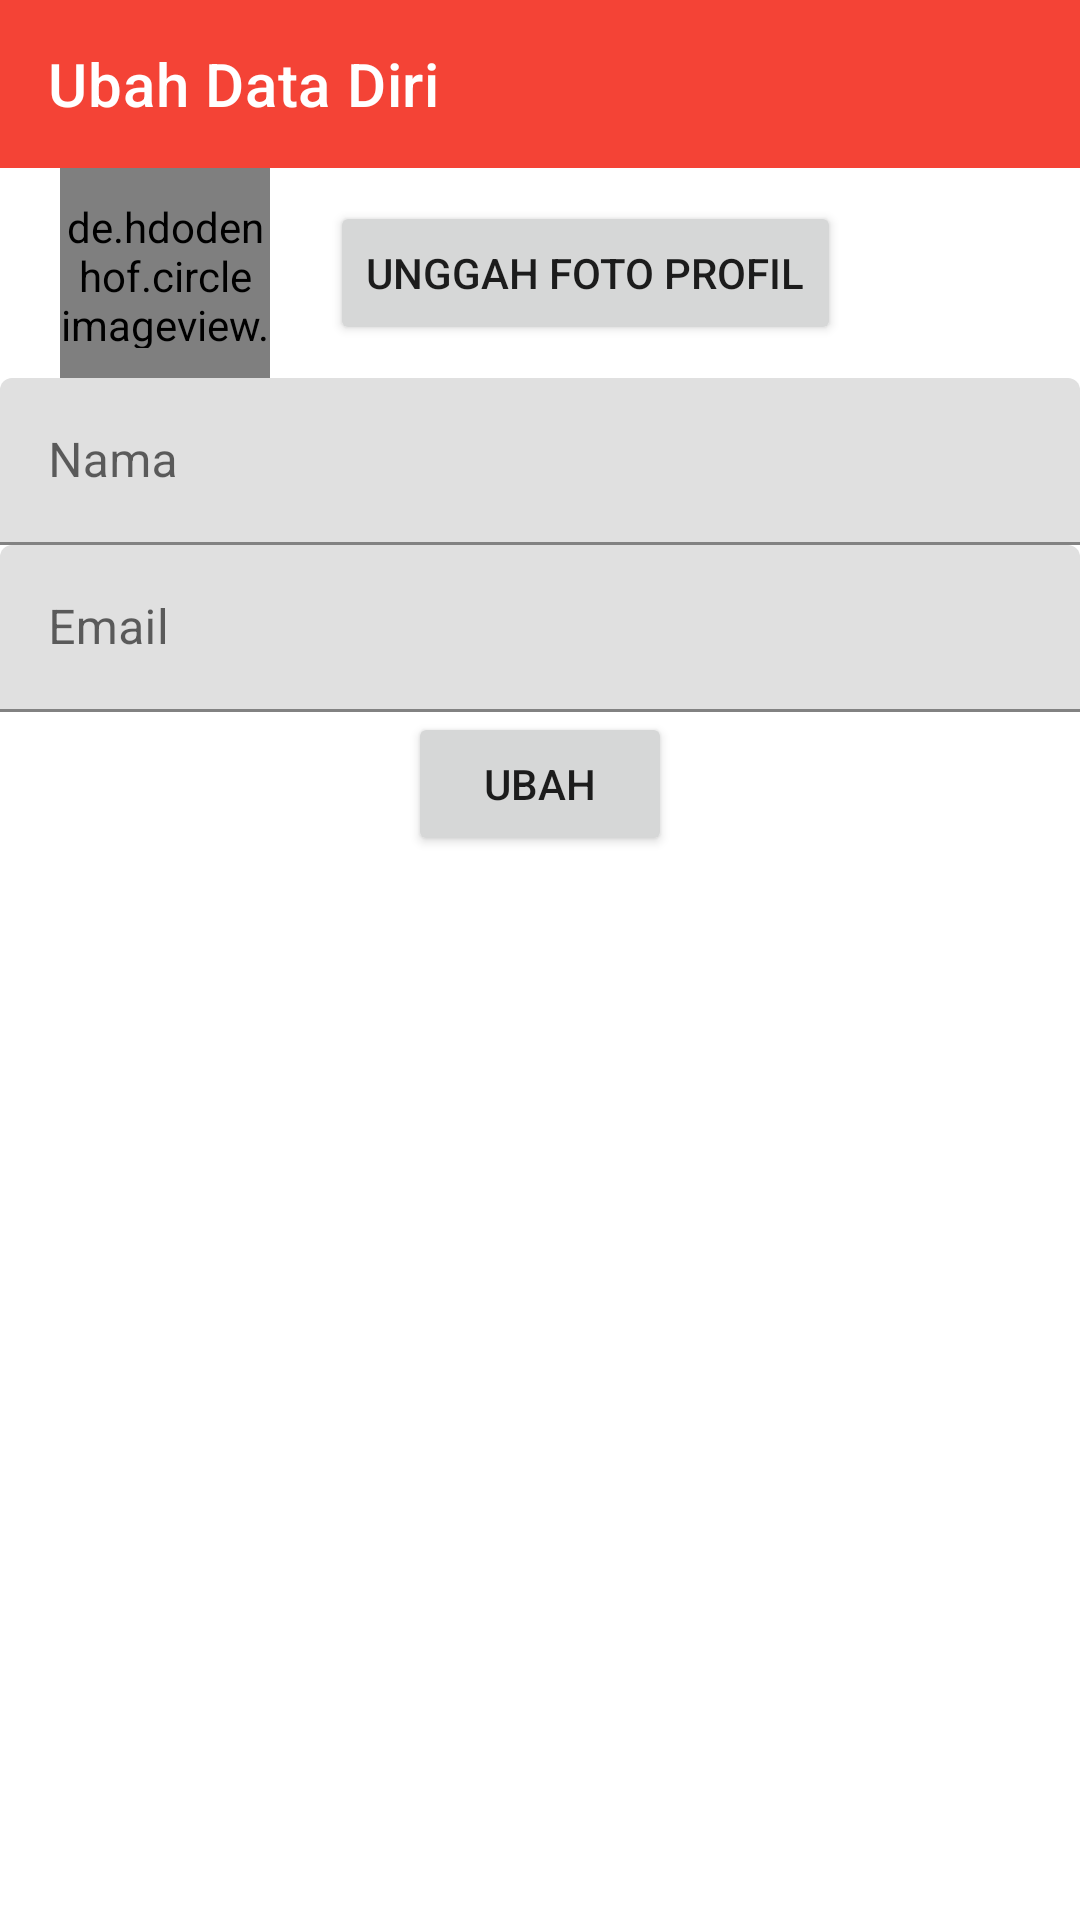

Produce the Android XML layout that renders to this screen, including the resource entries it uses.
<!-- AndroidManifest.xml: application theme Theme.UnjukRasa -->
<!-- res/layout/fragment_edit_profile_page.xml -->
<?xml version="1.0" encoding="utf-8"?>
<androidx.constraintlayout.widget.ConstraintLayout xmlns:android="http://schemas.android.com/apk/res/android"
    xmlns:app="http://schemas.android.com/apk/res-auto"
    xmlns:tools="http://schemas.android.com/tools"
    android:layout_width="match_parent"
    android:layout_height="match_parent"
    android:background="?android:attr/windowBackground"
    tools:context=".auth.SignUpPageFragment">

    <com.google.android.material.appbar.AppBarLayout
        android:id="@+id/appbar"
        android:layout_width="match_parent"
        android:layout_height="wrap_content"
        android:fitsSystemWindows="true"
        app:layout_constraintTop_toTopOf="parent">

        <com.google.android.material.appbar.MaterialToolbar
            android:id="@+id/toolbar"
            android:layout_width="match_parent"
            android:layout_height="?attr/actionBarSize"
            app:navigationIcon="@drawable/ic_detail_back_no_circle"
            app:title="@string/edit_profile"
            app:titleTextColor="@color/white" />

    </com.google.android.material.appbar.AppBarLayout>

    <de.hdodenhof.circleimageview.CircleImageView
        android:id="@+id/ivPerson"
        android:layout_width="70dp"
        android:layout_height="70dp"
        android:layout_marginStart="20dp"
        android:paddingVertical="10dp"
        android:scaleType="centerCrop"
        android:src="@drawable/profile_avatar_placeholder_large"
        app:layout_constraintStart_toStartOf="parent"
        app:layout_constraintTop_toBottomOf="@+id/appbar" />

    <Button
        android:id="@+id/btnPhotoProfile"
        android:layout_width="wrap_content"
        android:layout_height="wrap_content"
        android:layout_marginStart="20dp"
        android:text="@string/upload_photo_profile"
        app:layout_constraintBottom_toBottomOf="@+id/ivPerson"
        app:layout_constraintStart_toEndOf="@+id/ivPerson"
        app:layout_constraintTop_toTopOf="@+id/ivPerson" />

    <com.google.android.material.textfield.TextInputLayout
        android:id="@+id/tilName"
        android:layout_width="0dp"
        android:layout_height="wrap_content"
        android:hint="@string/name"
        app:layout_constraintEnd_toEndOf="parent"
        app:layout_constraintStart_toStartOf="parent"
        app:layout_constraintTop_toBottomOf="@+id/ivPerson">

        <EditText
            android:id="@+id/etName"
            android:layout_width="match_parent"
            android:layout_height="wrap_content"
            android:inputType="textPersonName" />
    </com.google.android.material.textfield.TextInputLayout>

    <com.google.android.material.textfield.TextInputLayout
        android:id="@+id/tilEmail"
        android:layout_width="0dp"
        android:layout_height="wrap_content"
        android:hint="@string/email"
        app:layout_constraintEnd_toEndOf="parent"
        app:layout_constraintStart_toStartOf="parent"
        app:layout_constraintTop_toBottomOf="@+id/tilName">

        <EditText
            android:id="@+id/etEmail"
            android:layout_width="match_parent"
            android:layout_height="wrap_content"
            android:inputType="textEmailAddress" />
    </com.google.android.material.textfield.TextInputLayout>

    <Button
        android:id="@+id/btnSubmit"
        android:layout_width="wrap_content"
        android:layout_height="wrap_content"
        android:text="@string/edit"
        app:layout_constraintEnd_toEndOf="parent"
        app:layout_constraintStart_toStartOf="parent"
        app:layout_constraintTop_toBottomOf="@+id/tilEmail" />

    <TextView
        android:id="@+id/tvSuccess"
        android:layout_width="wrap_content"
        android:layout_height="wrap_content"
        android:text="@string/edit_profile_success"
        android:textColor="@color/green"
        android:visibility="gone"
        app:layout_constraintEnd_toEndOf="@+id/btnSubmit"
        app:layout_constraintStart_toStartOf="@+id/btnSubmit"
        app:layout_constraintTop_toBottomOf="@+id/btnSubmit"
        tools:visibility="visible" />
</androidx.constraintlayout.widget.ConstraintLayout>
<!-- resources referenced by this layout -->
<resources>
  <color name="green">#4CAF50</color>
  <color name="white">#FFFFFFFF</color>
  <string name="edit">Ubah</string>
  <string name="edit_profile">Ubah Data Diri</string>
  <string name="edit_profile_success">Peubahan data berhasil dilakukan!</string>
  <string name="email">Email</string>
  <string name="name">Nama</string>
  <string name="upload_photo_profile">Unggah Foto Profil</string>
  <style name="Theme.UnjukRasa" parent="Theme.MaterialComponents.DayNight.NoActionBar">
          
          <item name="colorPrimary">@color/red</item>
          <item name="colorPrimaryVariant">@color/red</item>
          <item name="colorOnPrimary">@color/white</item>
          
          <item name="colorSecondary">@color/teal_200</item>
          <item name="colorSecondaryVariant">@color/teal_700</item>
          <item name="colorOnSecondary">@color/black</item>
          
          <item name="android:statusBarColor" tools:targetApi="l">?attr/colorPrimary</item>
          <item name="android:windowLightStatusBar" tools:targetApi="m">true</item>
          
          <item name="actionMenuTextColor">@color/white</item>
          <item name="android:actionMenuTextColor">@color/white</item>
  
          <item name="bottomSheetDialogTheme">@style/CustomBottomSheetDialog</item>
          <item name="android:textColorSecondary">@color/black</item>
  
          <item name="android:actionOverflowButtonStyle">@style/Theme.UnjukRasa.OverFlow</item>
      </style>
  <color name="red">#F44336</color>
  <color name="teal_200">#FF03DAC5</color>
  <color name="teal_700">#FF018786</color>
  <color name="black">#FF000000</color>
  <style name="CustomBottomSheetDialog" parent="@style/ThemeOverlay.MaterialComponents.BottomSheetDialog">
          <item name="bottomSheetStyle">@style/CustomBottomSheet</item>
      </style>
  <style name="Theme.UnjukRasa.OverFlow" parent="@android:style/Widget.ActionButton.Overflow">
          <item name="android:src">@drawable/ic_more_vert_white_24dp</item>
      </style>
  <style name="CustomBottomSheet" parent="Widget.MaterialComponents.BottomSheet">
          <item name="shapeAppearanceOverlay">@style/CustomShapeAppearanceBottomSheetDialog</item>
      </style>
  <style name="CustomShapeAppearanceBottomSheetDialog" parent="">
          <item name="cornerFamily">rounded</item>
          <item name="cornerSizeTopRight">16dp</item>
          <item name="cornerSizeTopLeft">16dp</item>
          <item name="cornerSizeBottomRight">0dp</item>
          <item name="cornerSizeBottomLeft">0dp</item>
      </style>
</resources>
